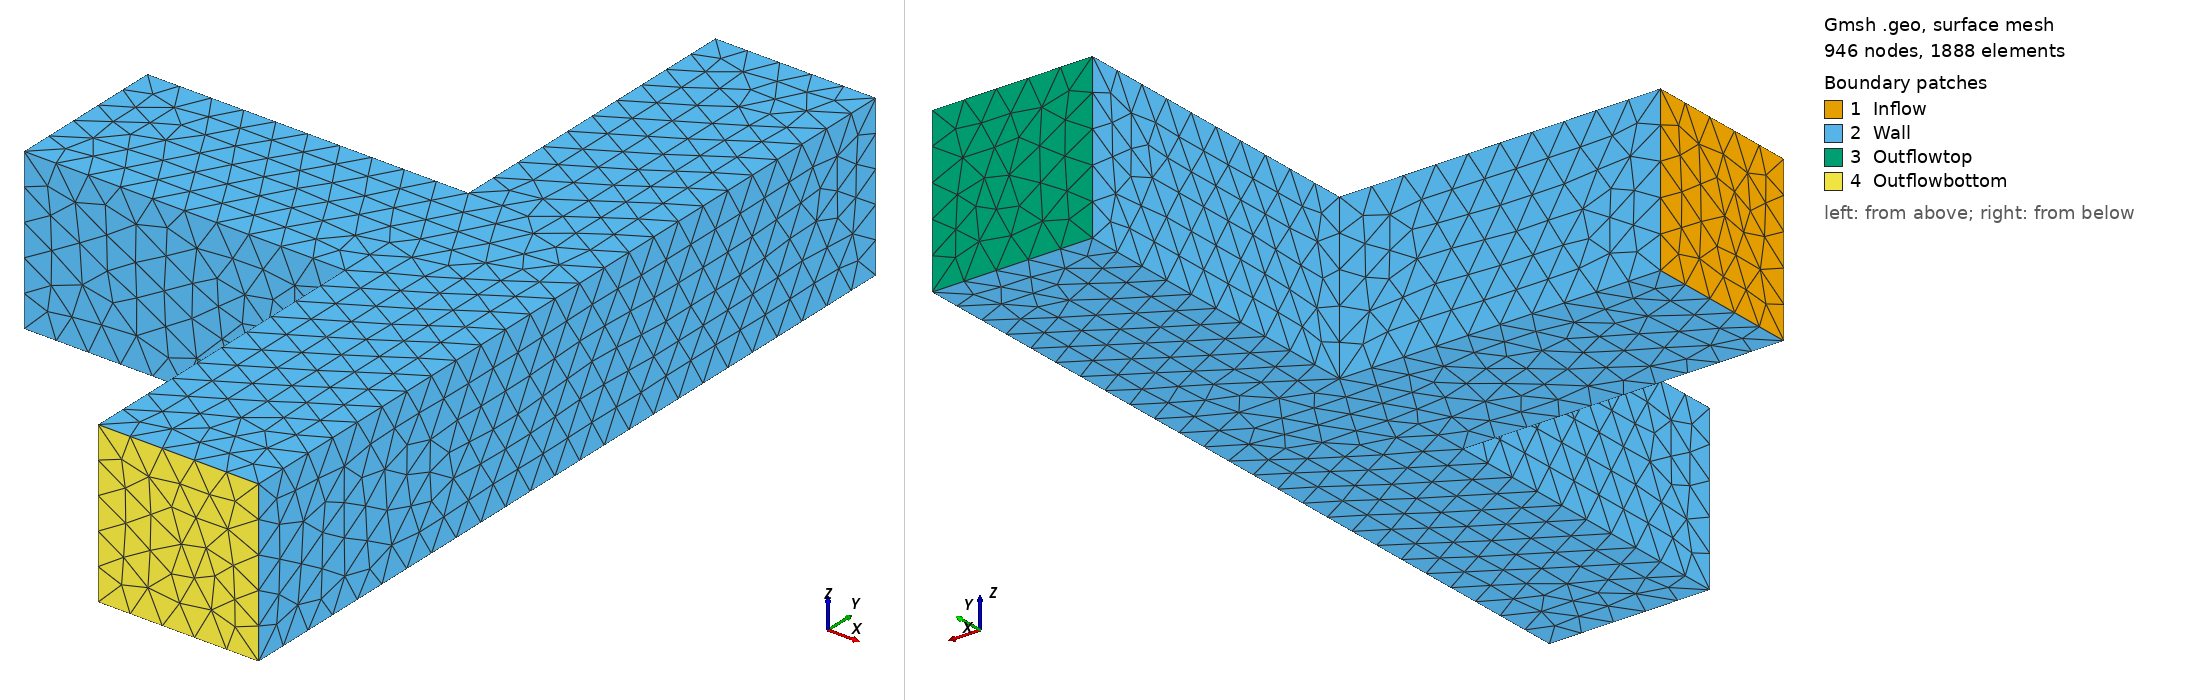

Gmsh geometry script, surface-meshed: 946 nodes, 1888 surface elements. Boundary patches (legend numbers): 1 Inflow, 2 Wall, 3 Outflowtop, 4 Outflowbottom. Left view from above one corner, right view from below the opposite corner. Legend entries are the model's physical surfaces. The drawing asked Gmsh for element sizes between 1% and 20% of the model's largest extent; the script's own settings can give other sizes.

=== mesh_3d.geo (drawn) ===
h = 0.4;
Point(1) = {0, -1, 0, h};
Point(2) = {4, -1, 0, h};
Point(3) = {4, -5, 0, h};
Point(4) = {6, -5, 0, h};
Point(5) = {6, 5, 0, h};
Point(6) = {4, 5, 0, h};
Point(7) = {4, 1, 0, h};
Point(8) = {0, 1, 0, h};
Point(9) = {0, -1, 2, h};
Point(10) = {4, -1, 2, h};
Point(11) = {4, -5, 2, h};
Point(12) = {6, -5, 2, h};
Point(13) = {6, 5, 2, h};
Point(14) = {4, 5, 2, h};
Point(15) = {4, 1, 2, h};
Point(16) = {0, 1, 2, h};
Line(1) = {8, 16};
Line(2) = {16, 9};
Line(3) = {9, 1};
Line(4) = {1, 8};
Line(5) = {8, 7};
Line(6) = {7, 6};
Line(7) = {6, 5};
Line(8) = {5, 13};
Line(9) = {13, 14};
Line(10) = {14, 6};
Line(11) = {14, 15};
Line(12) = {15, 16};
Line(13) = {9, 10};
Line(14) = {10, 11};
Line(15) = {11, 12};
Line(16) = {12, 13};
Line(17) = {5, 4};
Line(18) = {4, 12};
Line(19) = {11, 3};
Line(20) = {3, 4};
Line(21) = {1, 2};
Line(22) = {2, 3};
Line(28) = {7, 15};
Line(29) = {10, 2};
Line Loop(24) = {4, 1, 2, 3};
Plane Surface(24) = {24};
Line Loop(31) = {5, 28, 12, -1};
Plane Surface(31) = {31};
Line Loop(33) = {6, -10, 11, -28};
Plane Surface(33) = {33};
Line Loop(35) = {7, 8, 9, 10};
Plane Surface(35) = {35};
Line Loop(37) = {11, 12, 2, 13, 14, 15, 16, 9};
Plane Surface(37) = {37};
Line Loop(39) = {13, 29, -21, -3};
Plane Surface(39) = {39};
Line Loop(41) = {14, 19, -22, -29};
Plane Surface(41) = {41};
Line Loop(43) = {20, 18, -15, 19};
Plane Surface(43) = {43};
Line Loop(45) = {17, 18, 16, -8};
Plane Surface(45) = {45};
Line Loop(47) = {4, 5, 6, 7, 17, -20, -22, -21};
Plane Surface(47) = {47};
Surface Loop(49) = {24, 47, 35, 45, 43, 37, 39, 41, 33, 31};
Volume(49) = {49};
Physical Surface("Inflow") = {24};
Physical Surface("Outflowbottom") = {43};
Physical Surface("Outflowtop") = {35};
Physical Surface("Wall") = {31, 33, 37, 39, 41, 45, 47};
Physical Volume(53) = {49};
